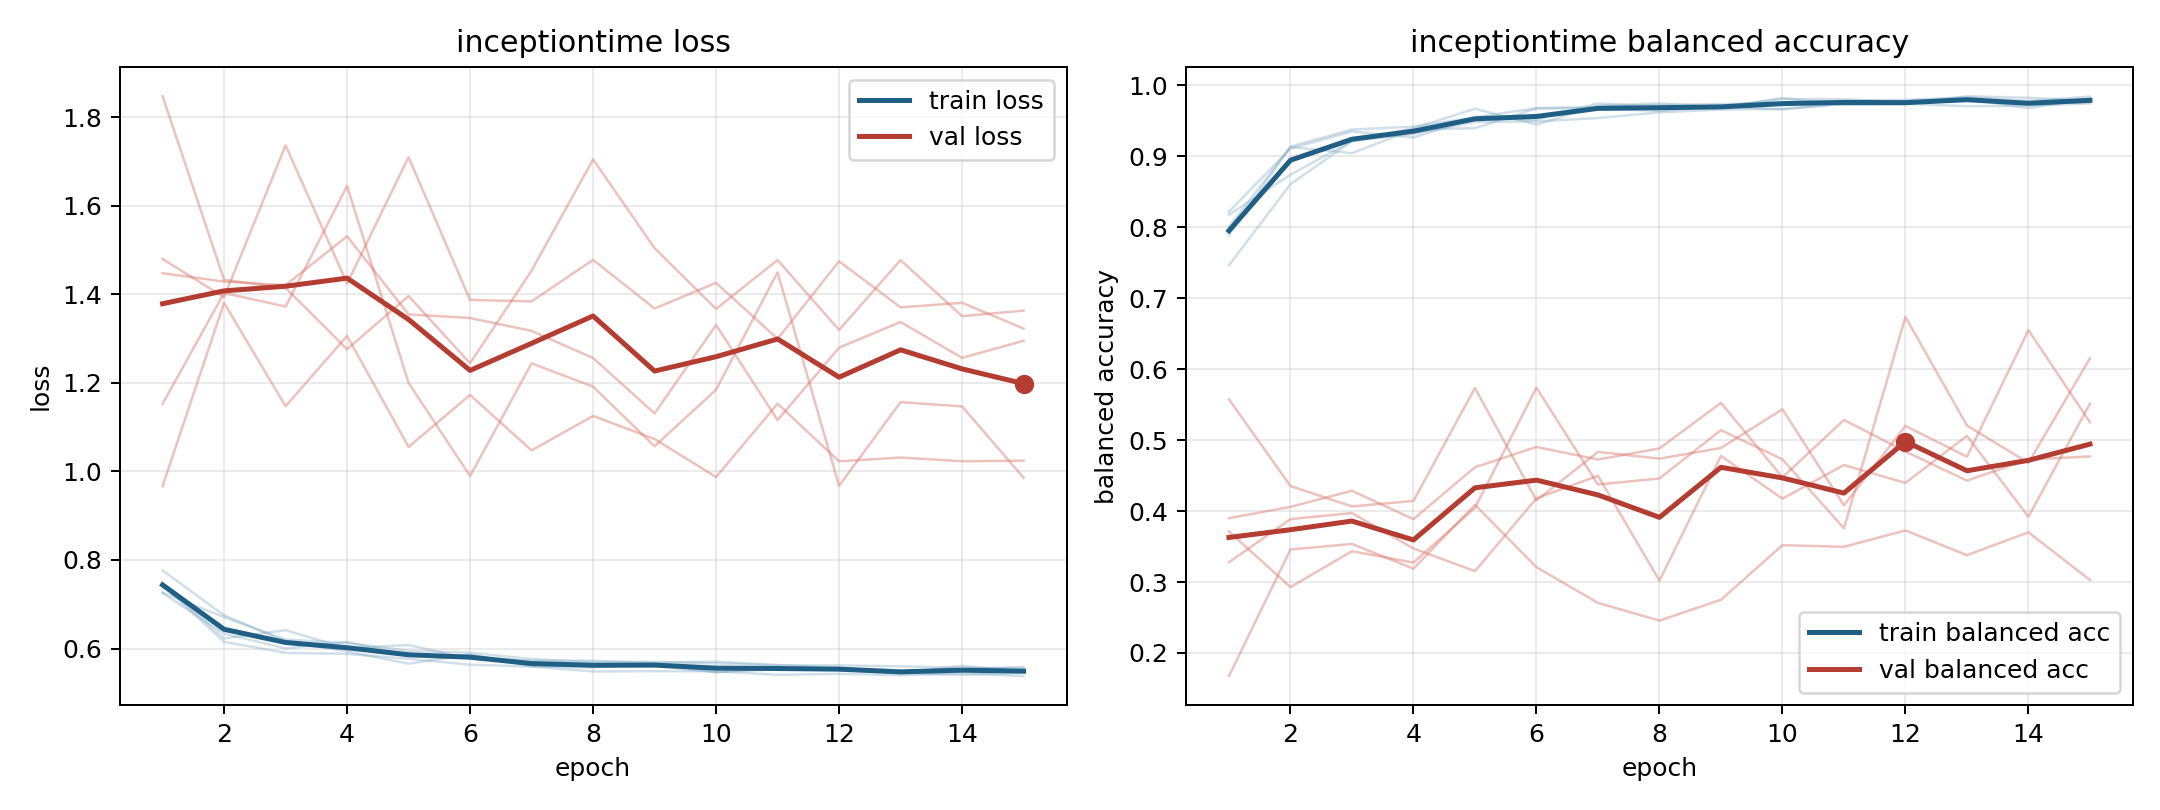

Values plotted in this chart, from the file beside it:
model, fold, epoch, train_loss, train_balanced_accuracy, val_loss, val_balanced_accuracy
inceptiontime, 1, 1, 0.7764, 0.7463, 1.847, 0.1674
inceptiontime, 1, 2, 0.675, 0.8605, 1.433, 0.3458
inceptiontime, 1, 3, 0.6158, 0.9211, 1.414, 0.3537
inceptiontime, 1, 4, 0.5936, 0.9394, 1.276, 0.3188
inceptiontime, 1, 5, 0.5657, 0.9667, 1.396, 0.4088
inceptiontime, 1, 6, 0.5868, 0.9446, 1.244, 0.3209
inceptiontime, 1, 7, 0.5598, 0.9712, 1.453, 0.2706
inceptiontime, 1, 8, 0.5572, 0.9742, 1.705, 0.2456
inceptiontime, 1, 9, 0.566, 0.9685, 1.504, 0.275
inceptiontime, 1, 10, 0.5468, 0.9818, 1.367, 0.3519
inceptiontime, 1, 11, 0.5558, 0.9723, 1.477, 0.3496
inceptiontime, 1, 12, 0.5518, 0.9731, 1.319, 0.3727
inceptiontime, 1, 13, 0.5442, 0.9845, 1.477, 0.3378
inceptiontime, 1, 14, 0.5408, 0.9822, 1.351, 0.37
inceptiontime, 1, 15, 0.545, 0.9776, 1.363, 0.3028
inceptiontime, 2, 1, 0.747, 0.8004, 1.48, 0.3278
inceptiontime, 2, 2, 0.6227, 0.9129, 1.393, 0.3885
inceptiontime, 2, 3, 0.6414, 0.9041, 1.736, 0.3972
inceptiontime, 2, 4, 0.6003, 0.9377, 1.425, 0.3473
inceptiontime, 2, 5, 0.6081, 0.9394, 1.71, 0.3153
inceptiontime, 2, 6, 0.5765, 0.9672, 1.387, 0.418
inceptiontime, 2, 7, 0.5728, 0.9676, 1.384, 0.4496
inceptiontime, 2, 8, 0.5724, 0.9634, 1.478, 0.3019
inceptiontime, 2, 9, 0.5676, 0.9702, 1.368, 0.4776
inceptiontime, 2, 10, 0.5706, 0.9657, 1.426, 0.4174
inceptiontime, 2, 11, 0.5625, 0.9748, 1.299, 0.4648
inceptiontime, 2, 12, 0.5567, 0.9744, 1.474, 0.4397
inceptiontime, 2, 13, 0.5439, 0.9804, 1.371, 0.506
inceptiontime, 2, 14, 0.5611, 0.9676, 1.381, 0.3919
inceptiontime, 2, 15, 0.5477, 0.9812, 1.323, 0.5514
inceptiontime, 3, 1, 0.7434, 0.7888, 1.448, 0.3899
inceptiontime, 3, 2, 0.615, 0.9135, 1.429, 0.4059
inceptiontime, 3, 3, 0.5903, 0.9375, 1.421, 0.4286
inceptiontime, 3, 4, 0.5879, 0.9416, 1.531, 0.3885
inceptiontime, 3, 5, 0.577, 0.9549, 1.355, 0.4617
inceptiontime, 3, 6, 0.5634, 0.9675, 1.346, 0.4902
inceptiontime, 3, 7, 0.5593, 0.9696, 1.317, 0.4726
inceptiontime, 3, 8, 0.5482, 0.9723, 1.256, 0.4882
inceptiontime, 3, 9, 0.5489, 0.9734, 1.131, 0.5524
inceptiontime, 3, 10, 0.5487, 0.9754, 1.331, 0.4475
inceptiontime, 3, 11, 0.5406, 0.9778, 1.116, 0.5283
inceptiontime, 3, 12, 0.5429, 0.9795, 1.279, 0.4839
inceptiontime, 3, 13, 0.5397, 0.9829, 1.337, 0.4429
inceptiontime, 3, 14, 0.5439, 0.9778, 1.256, 0.4727
inceptiontime, 3, 15, 0.5377, 0.9839, 1.295, 0.4769
inceptiontime, 4, 1, 0.7264, 0.8174, 1.152, 0.3712
inceptiontime, 4, 2, 0.6707, 0.8738, 1.403, 0.2928
inceptiontime, 4, 3, 0.6205, 0.9216, 1.372, 0.3434
inceptiontime, 4, 4, 0.6125, 0.9311, 1.645, 0.3274
inceptiontime, 4, 5, 0.5948, 0.9482, 1.2, 0.4045
inceptiontime, 4, 6, 0.5906, 0.9489, 0.9895, 0.5737
inceptiontime, 4, 7, 0.5762, 0.9536, 1.244, 0.4374
inceptiontime, 4, 8, 0.5691, 0.9617, 1.191, 0.4459
inceptiontime, 4, 9, 0.57, 0.9656, 1.057, 0.514
inceptiontime, 4, 10, 0.5664, 0.9666, 1.185, 0.4729
inceptiontime, 4, 11, 0.5623, 0.9731, 1.45, 0.3757
inceptiontime, 4, 12, 0.5619, 0.9738, 0.9674, 0.6734
inceptiontime, 4, 13, 0.5597, 0.9703, 1.156, 0.5205
inceptiontime, 4, 14, 0.5566, 0.971, 1.147, 0.4678
inceptiontime, 4, 15, 0.5554, 0.9744, 0.9858, 0.6152
... 15 more rows
